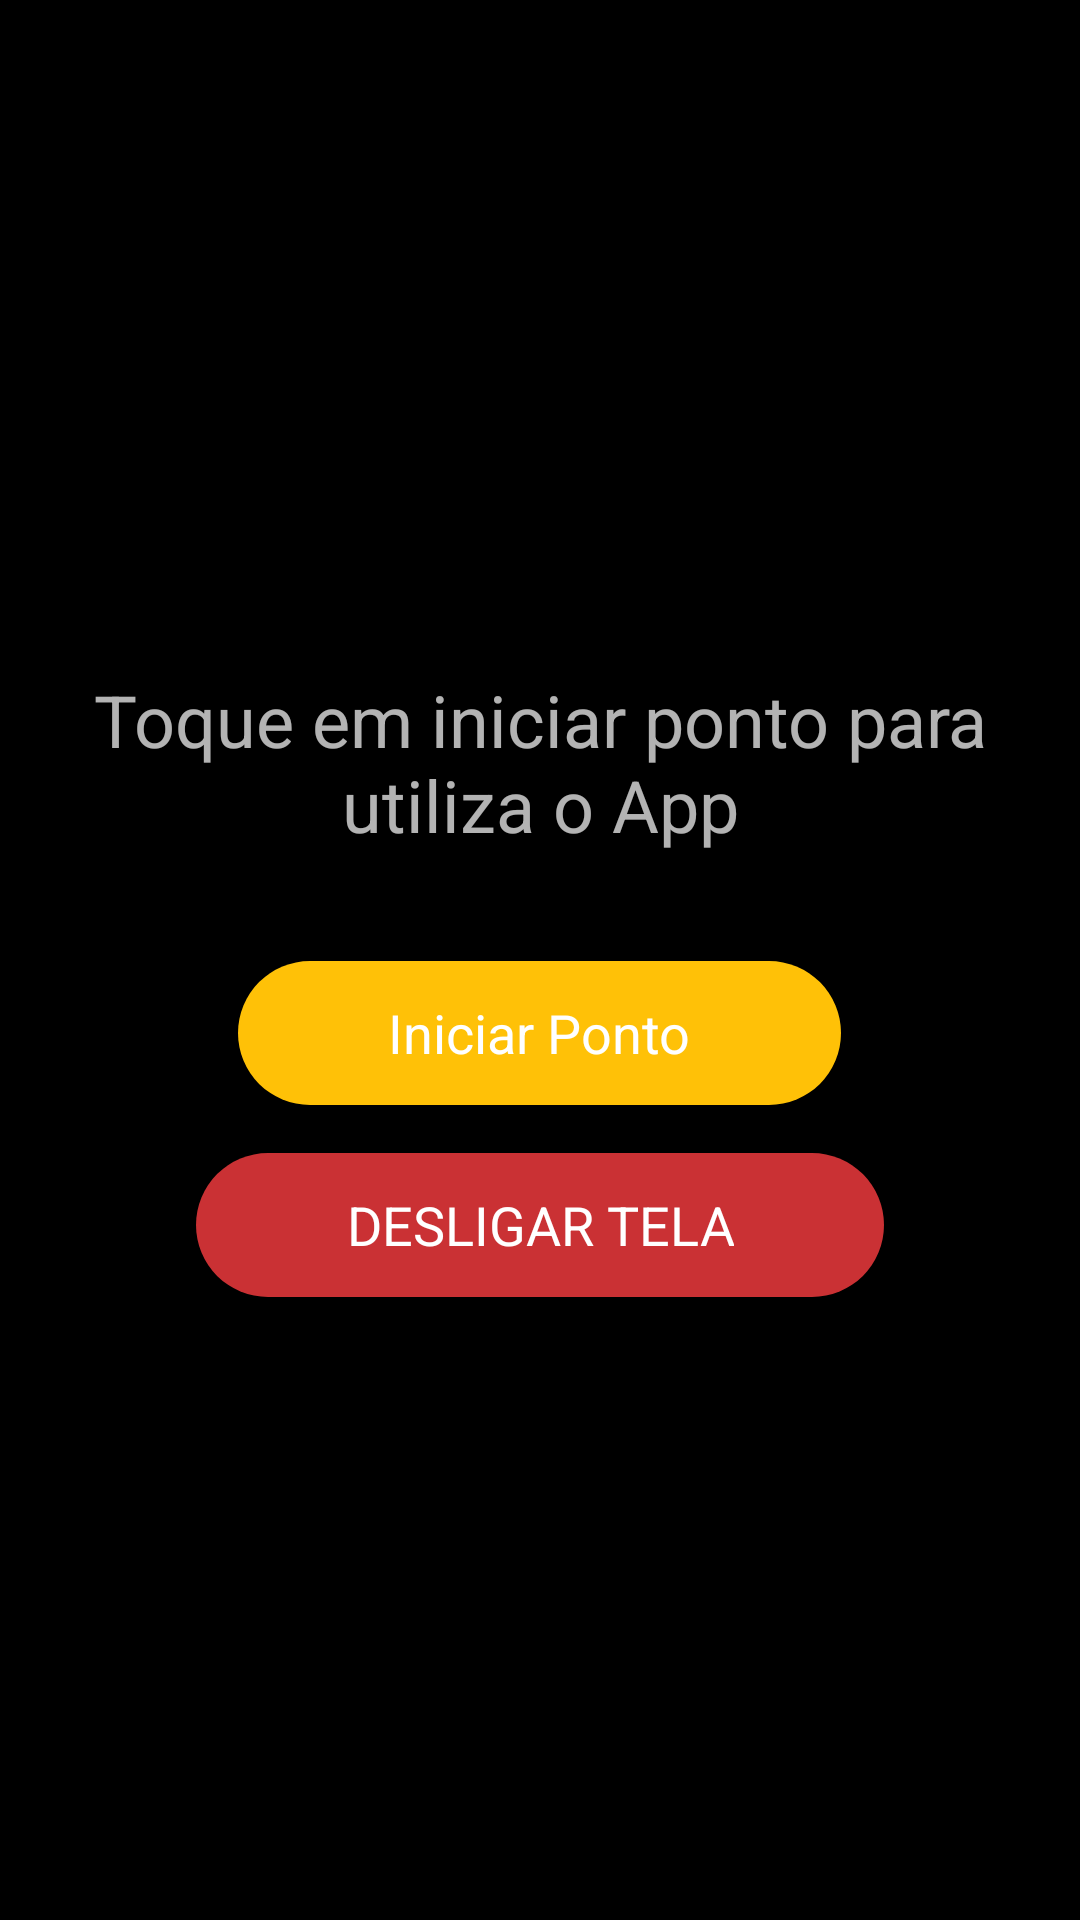

The Android layout XML behind this screen, and the referenced resources:
<!-- AndroidManifest.xml: application theme android:Theme.Holo.NoActionBar.Fullscreen -->
<!-- res/layout/activity_ponto.xml -->
<?xml version="1.0" encoding="utf-8"?>
<androidx.coordinatorlayout.widget.CoordinatorLayout xmlns:android="http://schemas.android.com/apk/res/android"
    xmlns:app="http://schemas.android.com/apk/res-auto"
    xmlns:tools="http://schemas.android.com/tools"
    android:layout_width="match_parent"
    android:layout_height="match_parent"
    android:fitsSystemWindows="true"
    android:background="@android:color/black"
    tools:context="br.com.zenitech.zcallmobile.Ponto">
    <include layout="@layout/content_ponto" />

</androidx.coordinatorlayout.widget.CoordinatorLayout>
<!-- res/layout/content_ponto.xml (included above) -->
<?xml version="1.0" encoding="utf-8"?>
<RelativeLayout xmlns:android="http://schemas.android.com/apk/res/android"
    xmlns:app="http://schemas.android.com/apk/res-auto"
    xmlns:tools="http://schemas.android.com/tools"
    android:id="@+id/content_ponto"
    android:layout_width="match_parent"
    android:layout_height="match_parent"
    android:background="@android:color/black"
    app:layout_behavior="@string/appbar_scrolling_view_behavior"
    tools:context="br.com.zenitech.zcallmobile.Ponto"
    tools:showIn="@layout/activity_ponto">

    

    <LinearLayout
        android:layout_width="match_parent"
        android:layout_height="match_parent"
        android:gravity="center"
        android:orientation="vertical"
        android:paddingLeft="@dimen/activity_horizontal_margin"
        android:paddingTop="@dimen/activity_vertical_margin"
        android:paddingRight="@dimen/activity_horizontal_margin"
        android:paddingBottom="@dimen/activity_vertical_margin">

        <TextView
            android:id="@+id/textView3"
            android:layout_width="wrap_content"
            android:layout_height="wrap_content"
            android:layout_marginBottom="20dp"
            android:gravity="center"
            android:theme="@style/ThemeOverlay.AppCompat.Dark"
            android:padding="16dp"
            android:text="@string/toque_em_iniciar_ponto_para_utiliza_o_app"
            android:textSize="24sp" />

        <Button
            android:id="@+id/btnIniciarPonto"
            android:layout_width="wrap_content"
            android:layout_height="wrap_content"
            android:background="@drawable/botao_customizado"
            android:paddingLeft="50dp"
            android:paddingRight="50dp"
            android:text="@string/iniciar_ponto"
            android:textColor="@android:color/white" />

        

        <Button
            android:id="@+id/btnDesligarTela"
            android:layout_width="wrap_content"
            android:layout_height="wrap_content"
            android:layout_marginTop="16dp"
            android:background="@drawable/botao_atecao"
            android:paddingLeft="50dp"
            android:paddingRight="50dp"
            android:text="DESLIGAR TELA"
            android:textColor="@android:color/white" />

    </LinearLayout>

    <LinearLayout
        android:id="@+id/llSenhaSeguranca"
        android:layout_width="match_parent"
        android:layout_height="match_parent"
        android:background="#B71C1C"
        android:clickable="true"
        android:focusable="true"
        android:gravity="center"
        android:orientation="vertical"
        android:padding="30dp"
        android:visibility="gone">

        <TextView
            android:layout_width="match_parent"
            android:layout_height="wrap_content"
            android:layout_marginBottom="30dp"
            android:gravity="center"
            android:text="@string/informe_sua_senha_de_seguranca"
            android:textColor="@android:color/white"
            android:textSize="30sp" />

        <com.google.android.material.textfield.TextInputLayout
            android:layout_width="match_parent"
            android:layout_height="wrap_content"
            android:textColorHint="@android:color/white"
            app:hintTextColor="@android:color/white">

            <EditText
                android:id="@+id/etSenhaSeguranca"
                android:layout_width="match_parent"
                android:layout_height="wrap_content"
                android:autofillHints=""
                android:hint="Senha de Segurança"
                android:imeOptions="actionSend"
                android:inputType="numberPassword"
                android:textColor="@android:color/white"
                android:textSize="28sp"
                tools:targetApi="o" />
        </com.google.android.material.textfield.TextInputLayout>
    </LinearLayout>
</RelativeLayout>
<!-- resources referenced by this layout -->
<resources>
  <!-- drawable botao_atecao (drawable) -->
  <?xml version="1.0" encoding="utf-8"?>
  <shape xmlns:android="http://schemas.android.com/apk/res/android"
      android:shape="rectangle">
  
      <corners android:radius="50dp" />
      <solid android:color="@color/colorExcluir" />
  
  </shape>
  <!-- drawable botao_customizado (drawable) -->
  <?xml version="1.0" encoding="utf-8"?>
  <shape xmlns:android="http://schemas.android.com/apk/res/android"
      android:shape="rectangle">
  
      <corners android:radius="50dp" />
      <solid android:color="@color/colorPrimary" />
      <stroke
          android:width="0.0dp"
          android:color="@color/colorPrimaryDark" />
  
  </shape>
  <string name="app_name">Zcall Mobile</string>
  <string name="informe_sua_senha_de_seguranca">Informe sua senha de segurança</string>
  <string name="iniciar_ponto">Iniciar Ponto</string>
  <string name="toque_em_iniciar_ponto_para_utiliza_o_app">Toque em iniciar ponto para utiliza o App</string>
  <color name="colorExcluir">#ca3134</color>
  <color name="colorPrimary">#FFC107</color>
  <color name="colorPrimaryDark">#FF9800</color>
</resources>
